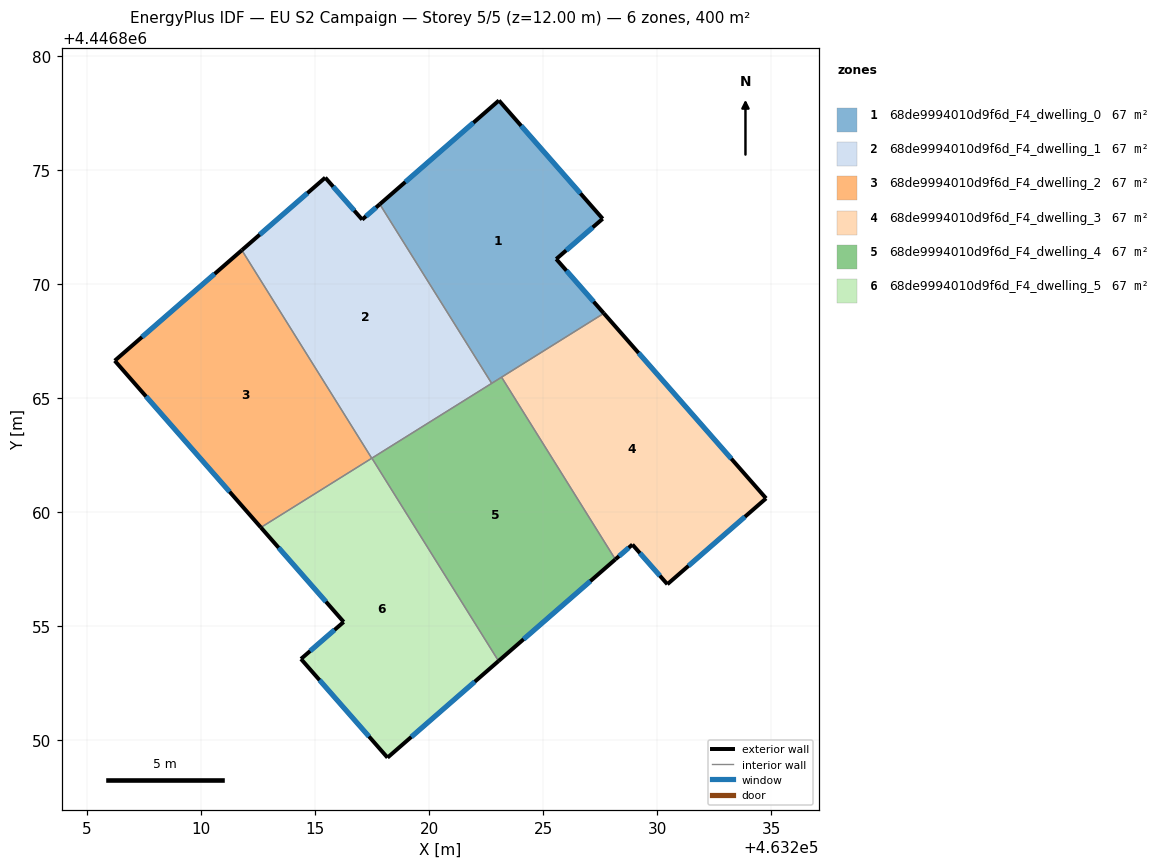
=== STOREY PLAN SPEC (per zone: floor XY polygon, exterior-wall plan segments, windows/doors) ===
zone 1: 68de9994010d9f6d_F4_dwelling_0  (66.7 m²)
  floor: (463223.06, 4446878.05) (463227.61, 4446872.87) (463225.58, 4446871.10) (463227.66, 4446868.72) (463222.75, 4446865.65) (463217.84, 4446873.50)
  exterior wall: (463227.66, 4446868.72) – (463225.58, 4446871.10)  [3.2 m]
    window: (463227.22, 4446869.23) – (463226.02, 4446870.59)  [3.1 m²]
  exterior wall: (463223.06, 4446878.05) – (463217.84, 4446873.50)  [6.9 m]
    window: (463221.95, 4446877.08) – (463218.96, 4446874.48)  [6.8 m²]
  exterior wall: (463227.61, 4446872.87) – (463223.06, 4446878.05)  [6.9 m]
    window: (463226.64, 4446873.98) – (463224.04, 4446876.94)  [6.8 m²]
  exterior wall: (463225.58, 4446871.10) – (463227.61, 4446872.87)  [2.7 m]
    window: (463226.01, 4446871.48) – (463227.18, 4446872.49)  [2.6 m²]
  interior walls: 3
zone 2: 68de9994010d9f6d_F4_dwelling_1  (66.7 m²)
  floor: (463217.84, 4446873.50) (463222.75, 4446865.65) (463217.49, 4446862.37) (463211.80, 4446871.49) (463215.45, 4446874.67) (463217.07, 4446872.83)
  exterior wall: (463215.45, 4446874.67) – (463211.80, 4446871.49)  [4.8 m]
    window: (463214.67, 4446873.99) – (463212.58, 4446872.17)  [4.7 m²]
  exterior wall: (463217.07, 4446872.83) – (463215.45, 4446874.67)  [2.4 m]
    window: (463216.72, 4446873.22) – (463215.80, 4446874.28)  [2.4 m²]
  exterior wall: (463217.84, 4446873.50) – (463217.07, 4446872.83)  [1.0 m]
    window: (463217.68, 4446873.36) – (463217.24, 4446872.97)  [1.0 m²]
  interior walls: 3
zone 3: 68de9994010d9f6d_F4_dwelling_2  (66.7 m²)
  floor: (463211.80, 4446871.49) (463217.49, 4446862.37) (463212.63, 4446859.34) (463206.23, 4446866.64)
  exterior wall: (463206.23, 4446866.64) – (463212.63, 4446859.34)  [9.7 m]
    window: (463207.60, 4446865.08) – (463211.26, 4446860.90)  [9.5 m²]
  exterior wall: (463211.80, 4446871.49) – (463206.23, 4446866.64)  [7.4 m]
    window: (463210.60, 4446870.45) – (463207.42, 4446867.68)  [7.2 m²]
  interior walls: 2
zone 4: 68de9994010d9f6d_F4_dwelling_3  (66.7 m²)
  floor: (463227.66, 4446868.72) (463234.77, 4446860.61) (463230.45, 4446856.85) (463228.91, 4446858.59) (463228.17, 4446857.94) (463223.18, 4446865.92)
  exterior wall: (463234.77, 4446860.61) – (463227.66, 4446868.72)  [10.8 m]
    window: (463233.25, 4446862.35) – (463229.18, 4446866.98)  [10.6 m²]
  exterior wall: (463230.45, 4446856.85) – (463234.77, 4446860.61)  [5.7 m]
    window: (463231.37, 4446857.65) – (463233.85, 4446859.81)  [5.6 m²]
  exterior wall: (463228.91, 4446858.59) – (463230.45, 4446856.85)  [2.3 m]
    window: (463229.24, 4446858.21) – (463230.12, 4446857.22)  [2.3 m²]
  exterior wall: (463228.17, 4446857.94) – (463228.91, 4446858.59)  [1.0 m]
    window: (463228.33, 4446858.08) – (463228.75, 4446858.45)  [1.0 m²]
  interior walls: 2
zone 5: 68de9994010d9f6d_F4_dwelling_4  (66.7 m²)
  floor: (463223.18, 4446865.92) (463228.17, 4446857.94) (463223.05, 4446853.48) (463217.50, 4446862.37)
  exterior wall: (463223.05, 4446853.48) – (463228.17, 4446857.94)  [6.8 m]
    window: (463224.14, 4446854.44) – (463227.07, 4446856.98)  [6.7 m²]
  interior walls: 4
zone 6: 68de9994010d9f6d_F4_dwelling_5  (66.7 m²)
  floor: (463217.50, 4446862.37) (463223.05, 4446853.48) (463218.18, 4446849.25) (463214.39, 4446853.57) (463216.26, 4446855.20) (463212.63, 4446859.34)
  exterior wall: (463212.63, 4446859.34) – (463216.26, 4446855.20)  [5.5 m]
    window: (463213.41, 4446858.45) – (463215.48, 4446856.08)  [5.4 m²]
  exterior wall: (463218.18, 4446849.25) – (463223.05, 4446853.48)  [6.5 m]
    window: (463219.22, 4446850.16) – (463222.00, 4446852.58)  [6.3 m²]
  exterior wall: (463214.39, 4446853.57) – (463218.18, 4446849.25)  [5.8 m]
    window: (463215.20, 4446852.65) – (463217.37, 4446850.18)  [5.6 m²]
  exterior wall: (463216.26, 4446855.20) – (463214.39, 4446853.57)  [2.5 m]
    window: (463215.86, 4446854.85) – (463214.79, 4446853.92)  [2.4 m²]
  interior walls: 2

=== DERIVED (storey summary) ===
Building: EU S2 Campaign
Storey: 5 of 5  (floor level z = 12.00 m)
Storey gross floor area: 400.0 m²
Zones on this storey: 6
  - 68de9994010d9f6d_F4_dwelling_0: floor 66.7 m²; exterior wall 19.7 m (59.0 m²); 4 window(s) 19.3 m²; WWR 32.7%
  - 68de9994010d9f6d_F4_dwelling_1: floor 66.7 m²; exterior wall 8.3 m (25.0 m²); 3 window(s) 8.2 m²; WWR 32.7%
  - 68de9994010d9f6d_F4_dwelling_2: floor 66.7 m²; exterior wall 17.1 m (51.3 m²); 2 window(s) 16.8 m²; WWR 32.7%
  - 68de9994010d9f6d_F4_dwelling_3: floor 66.7 m²; exterior wall 19.8 m (59.5 m²); 4 window(s) 19.4 m²; WWR 32.7%
  - 68de9994010d9f6d_F4_dwelling_4: floor 66.7 m²; exterior wall 6.8 m (20.4 m²); 1 window(s) 6.7 m²; WWR 32.7%
  - 68de9994010d9f6d_F4_dwelling_5: floor 66.7 m²; exterior wall 20.2 m (60.6 m²); 4 window(s) 19.8 m²; WWR 32.7%
Zone adjacency (shared interzone walls):
  - 68de9994010d9f6d_F4_dwelling_0 ↔ 68de9994010d9f6d_F4_dwelling_1
  - 68de9994010d9f6d_F4_dwelling_0 ↔ 68de9994010d9f6d_F4_dwelling_3
  - 68de9994010d9f6d_F4_dwelling_0 ↔ 68de9994010d9f6d_F4_dwelling_4
  - 68de9994010d9f6d_F4_dwelling_1 ↔ 68de9994010d9f6d_F4_dwelling_2
  - 68de9994010d9f6d_F4_dwelling_1 ↔ 68de9994010d9f6d_F4_dwelling_4
  - 68de9994010d9f6d_F4_dwelling_2 ↔ 68de9994010d9f6d_F4_dwelling_5
  - 68de9994010d9f6d_F4_dwelling_3 ↔ 68de9994010d9f6d_F4_dwelling_4
  - 68de9994010d9f6d_F4_dwelling_4 ↔ 68de9994010d9f6d_F4_dwelling_5